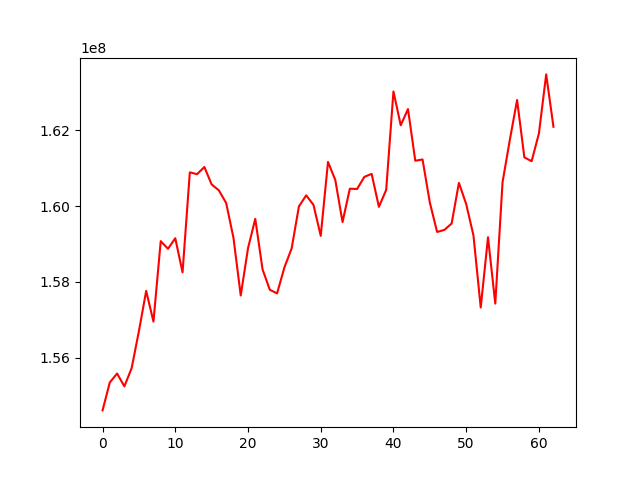

The data file committed next to this chart (first rows):
, 0
0, 154608423
1, 155347461
2, 155582322
3, 155242521
4, 155724110
5, 156700090
6, 157763979
7, 156952412
8, 159076646
9, 158875333
10, 159153794
11, 158251839
12, 160891962
13, 160844714
14, 161033641
15, 160573644
16, 160415574
17, 160081499
18, 159165268
19, 157642179
20, 158887331
21, 159665559
22, 158330469
23, 157792227
24, 157697168
25, 158379757
26, 158883621
27, 159992370
28, 160285601
29, 160035396
30, 159215965
31, 161168301
32, 160692984
33, 159580271
34, 160460241
35, 160453457
36, 160773435
37, 160852345
38, 159981230
39, 160429327
40, 163027710
41, 162135090
42, 162563247
43, 161198316
44, 161232833
45, 160097128
46, 159318897
47, 159372815
48, 159542048
49, 160614444
50, 160056311
51, 159226527
52, 157324469
53, 159178680
54, 157427577
55, 160633051
56, 161747779
57, 162802060
58, 161287312
59, 161186640
... 3 more rows
